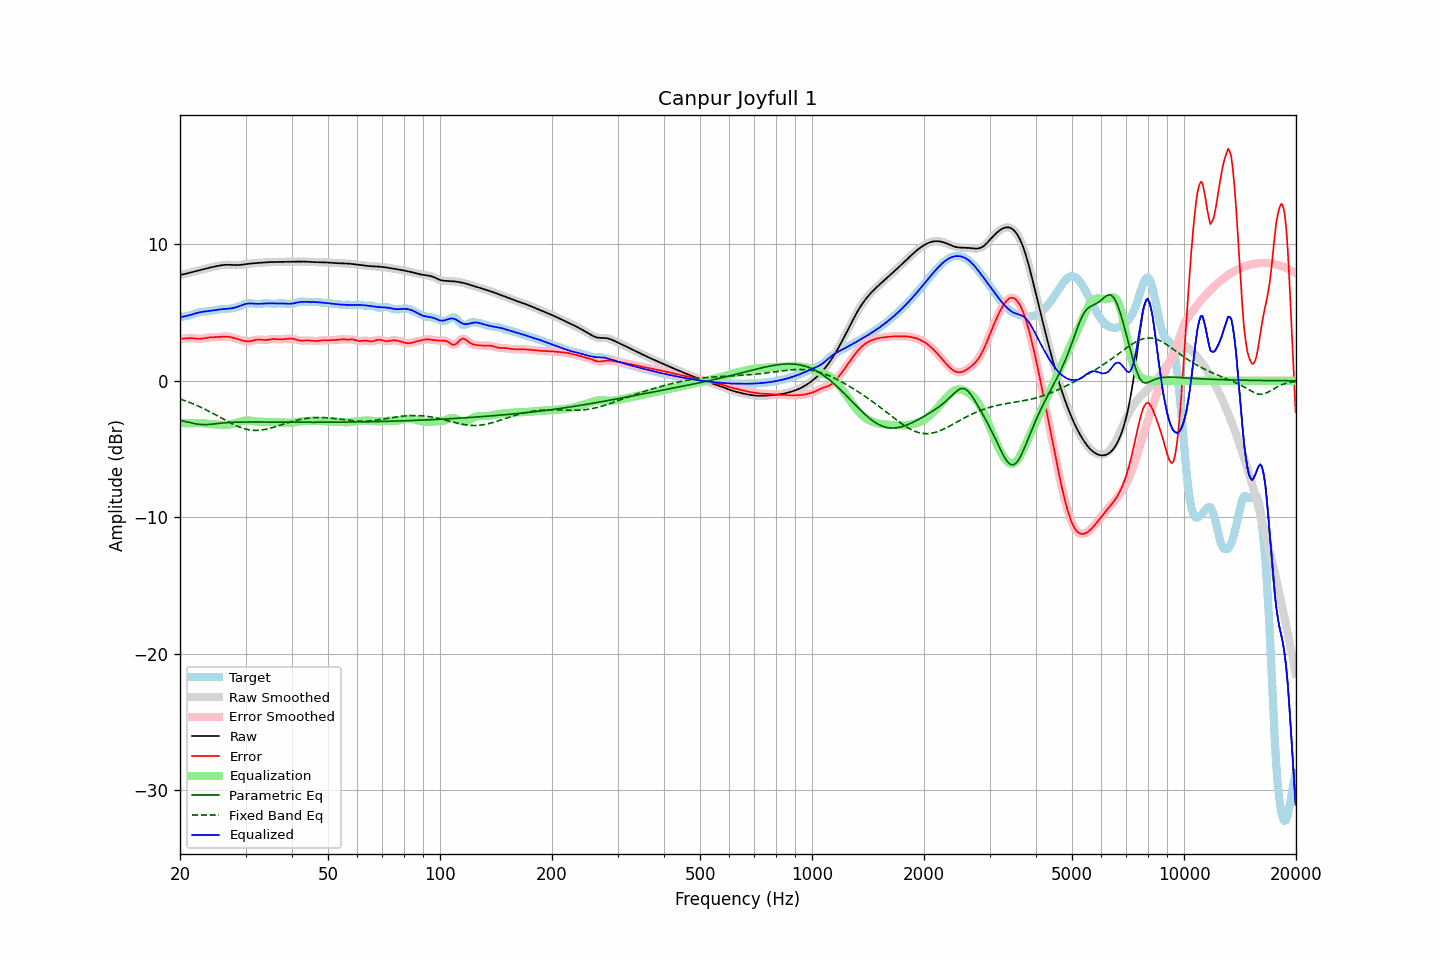

The table this chart was drawn from, first rows:
frequency, raw, error, smoothed, error_smoothed, equalization, parametric_eq, fixed_band_eq, equalized_raw, equalized_smoothed, target
20.00, 7.76, 3.09, 7.76, 3.08, -3.09, -2.90, -1.33, 4.67, 4.67, 4.67
20.20, 7.78, 3.09, 7.78, 3.09, -3.09, -2.92, -1.37, 4.69, 4.69, 4.69
20.40, 7.80, 3.09, 7.81, 3.09, -3.10, -2.95, -1.41, 4.70, 4.71, 4.71
20.61, 7.83, 3.10, 7.83, 3.10, -3.11, -2.98, -1.46, 4.73, 4.73, 4.73
20.81, 7.86, 3.11, 7.86, 3.11, -3.11, -3.00, -1.50, 4.75, 4.75, 4.75
21.02, 7.89, 3.12, 7.89, 3.12, -3.11, -3.03, -1.54, 4.78, 4.78, 4.77
21.23, 7.93, 3.13, 7.93, 3.13, -3.11, -3.06, -1.59, 4.81, 4.81, 4.80
21.44, 7.96, 3.13, 7.96, 3.13, -3.11, -3.08, -1.63, 4.84, 4.84, 4.83
21.66, 7.99, 3.12, 7.99, 3.12, -3.11, -3.11, -1.68, 4.88, 4.88, 4.87
21.87, 8.02, 3.10, 8.02, 3.10, -3.10, -3.14, -1.73, 4.92, 4.92, 4.92
22.09, 8.05, 3.09, 8.05, 3.09, -3.10, -3.16, -1.78, 4.95, 4.95, 4.96
22.31, 8.08, 3.08, 8.08, 3.08, -3.09, -3.18, -1.83, 4.99, 4.99, 5.00
22.54, 8.11, 3.08, 8.11, 3.08, -3.09, -3.20, -1.89, 5.01, 5.01, 5.03
22.76, 8.13, 3.08, 8.13, 3.08, -3.10, -3.21, -1.94, 5.04, 5.04, 5.05
22.99, 8.16, 3.10, 8.16, 3.10, -3.11, -3.22, -2.00, 5.06, 5.06, 5.06
23.22, 8.19, 3.12, 8.19, 3.12, -3.12, -3.22, -2.06, 5.07, 5.07, 5.07
23.45, 8.22, 3.14, 8.22, 3.14, -3.13, -3.22, -2.11, 5.09, 5.09, 5.08
23.69, 8.25, 3.16, 8.25, 3.16, -3.15, -3.21, -2.17, 5.10, 5.10, 5.09
23.92, 8.28, 3.18, 8.28, 3.17, -3.16, -3.20, -2.23, 5.12, 5.12, 5.11
24.16, 8.31, 3.19, 8.31, 3.18, -3.18, -3.19, -2.30, 5.13, 5.13, 5.12
24.40, 8.34, 3.19, 8.34, 3.19, -3.19, -3.18, -2.36, 5.15, 5.15, 5.15
24.65, 8.36, 3.19, 8.36, 3.19, -3.19, -3.17, -2.42, 5.17, 5.17, 5.17
24.89, 8.39, 3.20, 8.39, 3.20, -3.20, -3.15, -2.49, 5.19, 5.19, 5.19
25.14, 8.41, 3.20, 8.41, 3.20, -3.21, -3.14, -2.55, 5.20, 5.21, 5.21
25.39, 8.44, 3.21, 8.44, 3.21, -3.22, -3.13, -2.62, 5.22, 5.22, 5.23
25.65, 8.46, 3.22, 8.46, 3.22, -3.22, -3.11, -2.68, 5.23, 5.23, 5.24
25.91, 8.47, 3.23, 8.47, 3.23, -3.23, -3.10, -2.75, 5.24, 5.24, 5.24
26.16, 8.49, 3.24, 8.49, 3.24, -3.24, -3.09, -2.81, 5.25, 5.25, 5.25
26.43, 8.50, 3.24, 8.50, 3.24, -3.24, -3.08, -2.88, 5.26, 5.26, 5.26
26.69, 8.50, 3.24, 8.50, 3.24, -3.23, -3.07, -2.94, 5.27, 5.27, 5.27
26.96, 8.51, 3.23, 8.51, 3.23, -3.22, -3.06, -3.01, 5.28, 5.28, 5.28
27.23, 8.50, 3.21, 8.50, 3.21, -3.21, -3.06, -3.07, 5.30, 5.30, 5.29
27.50, 8.50, 3.19, 8.50, 3.19, -3.18, -3.05, -3.13, 5.31, 5.31, 5.31
27.77, 8.49, 3.16, 8.49, 3.16, -3.16, -3.04, -3.19, 5.33, 5.33, 5.33
28.05, 8.48, 3.12, 8.48, 3.12, -3.12, -3.04, -3.24, 5.36, 5.36, 5.36
28.33, 8.48, 3.09, 8.48, 3.09, -3.09, -3.04, -3.30, 5.40, 5.40, 5.39
28.62, 8.48, 3.05, 8.48, 3.05, -3.05, -3.03, -3.35, 5.43, 5.43, 5.43
28.90, 8.49, 3.01, 8.49, 3.01, -3.01, -3.03, -3.39, 5.48, 5.48, 5.48
29.19, 8.50, 2.98, 8.50, 2.98, -2.98, -3.03, -3.44, 5.52, 5.52, 5.52
29.48, 8.52, 2.95, 8.52, 2.95, -2.95, -3.03, -3.48, 5.57, 5.57, 5.57
29.78, 8.53, 2.92, 8.53, 2.92, -2.93, -3.02, -3.51, 5.61, 5.61, 5.61
30.08, 8.55, 2.90, 8.55, 2.90, -2.91, -3.02, -3.54, 5.64, 5.64, 5.65
30.38, 8.57, 2.89, 8.57, 2.89, -2.91, -3.02, -3.57, 5.66, 5.66, 5.68
30.68, 8.58, 2.90, 8.58, 2.90, -2.91, -3.02, -3.59, 5.67, 5.67, 5.69
30.99, 8.60, 2.91, 8.60, 2.91, -2.93, -3.02, -3.61, 5.67, 5.67, 5.68
31.30, 8.61, 2.94, 8.61, 2.94, -2.94, -3.02, -3.63, 5.66, 5.66, 5.67
31.61, 8.62, 2.97, 8.62, 2.97, -2.96, -3.02, -3.63, 5.65, 5.65, 5.65
31.93, 8.63, 3.00, 8.63, 3.00, -2.98, -3.02, -3.64, 5.65, 5.65, 5.63
32.24, 8.64, 3.02, 8.64, 3.02, -2.99, -3.02, -3.64, 5.64, 5.64, 5.62
32.57, 8.65, 3.03, 8.65, 3.02, -3.00, -3.02, -3.63, 5.64, 5.64, 5.62
32.89, 8.66, 3.02, 8.66, 3.02, -3.01, -3.02, -3.62, 5.65, 5.65, 5.63
33.22, 8.66, 3.01, 8.66, 3.01, -3.01, -3.02, -3.61, 5.65, 5.66, 5.66
33.55, 8.67, 2.99, 8.67, 3.00, -3.01, -3.02, -3.59, 5.66, 5.66, 5.68
33.89, 8.68, 2.99, 8.68, 2.99, -3.01, -3.02, -3.57, 5.67, 5.67, 5.70
34.23, 8.69, 2.99, 8.69, 3.00, -3.02, -3.03, -3.54, 5.68, 5.68, 5.70
34.57, 8.70, 3.01, 8.70, 3.01, -3.02, -3.03, -3.51, 5.68, 5.68, 5.69
34.92, 8.70, 3.03, 8.70, 3.03, -3.03, -3.03, -3.48, 5.67, 5.67, 5.67
35.27, 8.70, 3.05, 8.70, 3.05, -3.03, -3.03, -3.45, 5.67, 5.67, 5.65
35.62, 8.71, 3.06, 8.71, 3.06, -3.04, -3.03, -3.42, 5.67, 5.67, 5.64
35.97, 8.71, 3.06, 8.71, 3.06, -3.04, -3.03, -3.38, 5.66, 5.66, 5.64
... 635 more rows
